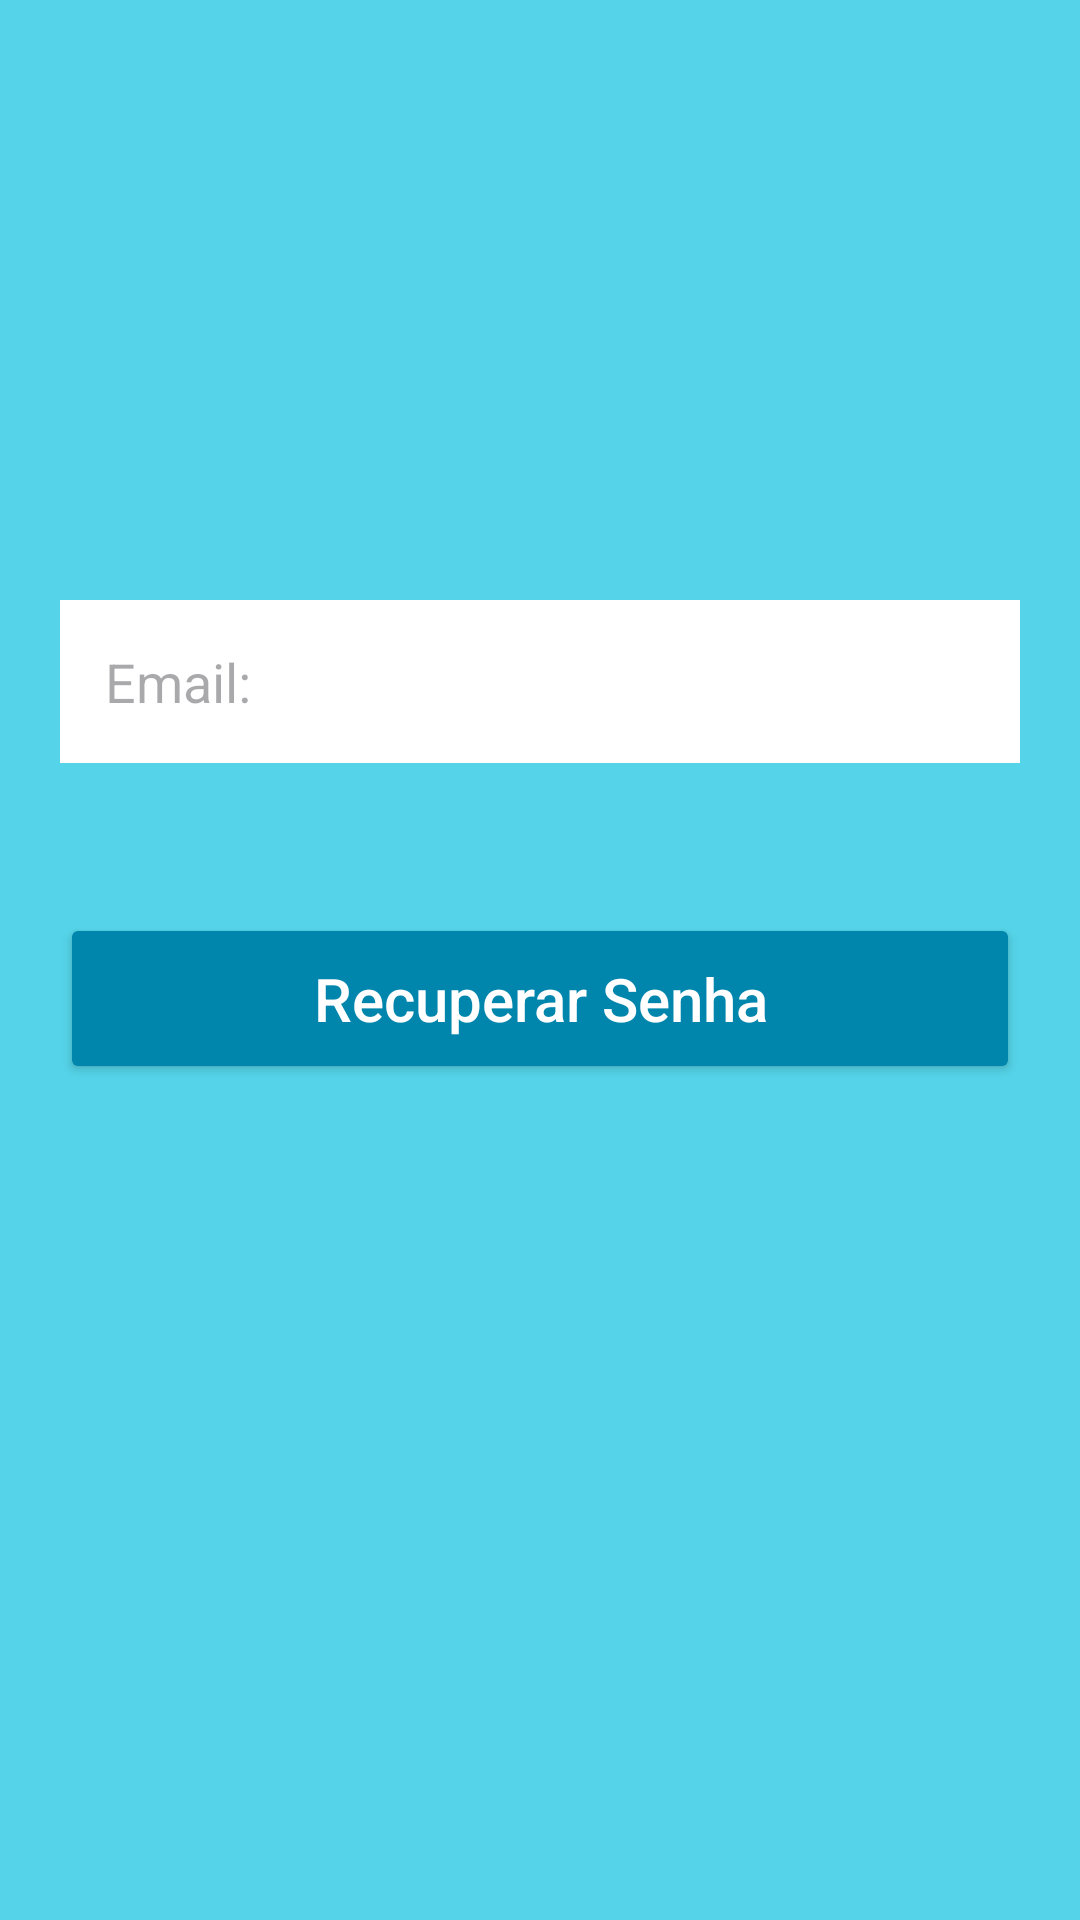

Here is an Android app screen rendered from its layout file. Give the layout XML and the strings, colors and styles it references.
<!-- AndroidManifest.xml: application theme Theme.AnaliseSatisfacao_RT -->
<!-- res/layout/activity_cadastrar_sala.xml -->
<?xml version="1.0" encoding="utf-8"?>
<LinearLayout xmlns:android="http://schemas.android.com/apk/res/android"
    xmlns:app="http://schemas.android.com/apk/res-auto"
    xmlns:tools="http://schemas.android.com/tools"
    android:id="@+id/main"
    android:layout_width="match_parent"
    android:layout_height="match_parent"
    android:background="@color/azul"
    android:orientation="vertical"
    tools:context=".view.ViewCadastrar_sala">

    <EditText
        android:id="@+id/edit_gerar_sala"
        android:layout_width="match_parent"
        android:layout_height="wrap_content"
        android:hint="@string/hint_email"
        android:background="@color/white"
        android:maxLines="1"
        android:padding="15dp"
        android:layout_marginTop="200dp"
        android:layout_marginEnd="20dp"
        android:layout_marginStart="20dp"/>

    <Button
        android:id="@+id/bt_RecuperarSenha"
        android:layout_width="match_parent"
        android:layout_height="wrap_content"
        android:text="@string/bt_recuperar_senha"
        android:textColor="@color/white"
        android:layout_marginTop="50dp"
        android:layout_marginEnd="20dp"
        android:layout_marginStart="20dp"
        android:textSize="20dp"
        android:textAllCaps="false"
        android:padding="15dp"
        android:backgroundTint="@color/Verdefundo"/>

</LinearLayout>
<!-- resources referenced by this layout -->
<resources>
  <color name="Verdefundo">#0085ad</color>
  <color name="azul">#55d4e9</color>
  <color name="white">#FFFFFFFF</color>
  <string name="bt_recuperar_senha">Recuperar Senha</string>
  <string name="hint_email">Email:</string>
  <style name="Theme.AnaliseSatisfacao_RT" parent="Base.Theme.AnaliseSatisfacao_RT" />
  <style name="Base.Theme.AnaliseSatisfacao_RT" parent="Theme.Material3.DayNight.NoActionBar">
          
          
      </style>
</resources>
